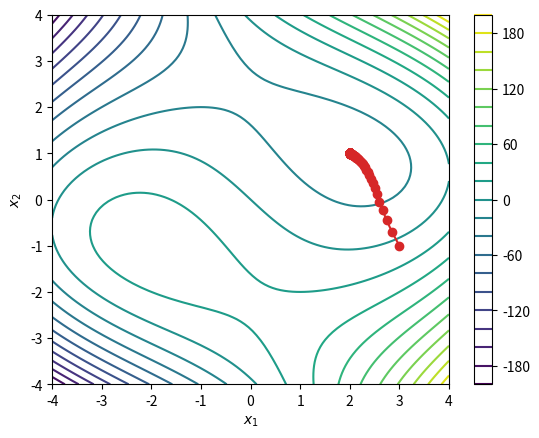

Recreate this plot in Python.
# -*- coding: utf-8 -*-
"""
Created on Fri Oct 28 15:37:00 2022

[redacted]
"""
#Q2a
import numpy as np

def grad(x):
    
    x1 = x[0]
    x2 = x[1]
    gradf = np.zeros(2)
    gradf[0] = 3*x1**2 + 3*x2**2 - 15
    gradf[1] = 3*x2**2 + 6*x1*x2 - 15
    norm = np.linalg.norm(gradf)
    return(gradf, norm)
    
def Grad_Descent(x0, alpha, tolerance):
    
    x = x0
    count = 0
    xlist = [x]
    norm = 100
    while norm > tolerance:
        g, norm = grad(x)
        x = x- alpha*g
        xlist.append(x)
        count += 1
    print(xlist[-1])
    return(xlist)



#Q2b

import matplotlib.pyplot as plt

xlist = np.array(Grad_Descent([3,-1],0.01,10**-8))

x1_i = np.linspace(-4,4,100)
x2_i = np.linspace(-4,4,100)
x1,x2 = np.meshgrid(x1_i,x2_i)
f = x1**3 + x2**3 + 3*x1*x2**2 - 15*(x1 + x2)
plt.contour(x1,x2,f,20)
plt.colorbar()
plt.xlabel(r'$x_1$')
plt.ylabel(r'$x_2$')

X1 = xlist[:,0]
X2 = xlist[:,1]
plt.plot(X1,X2,'C3o-')
plt.savefig('prob.pdf')